Run: headless pygame with SDL's dummy video driver; simulated clock (each Clock.tick advances the game by its frame time, no real sleeping); random seed 0; keys injected as events and as key.get_pressed() state; no mouse input.
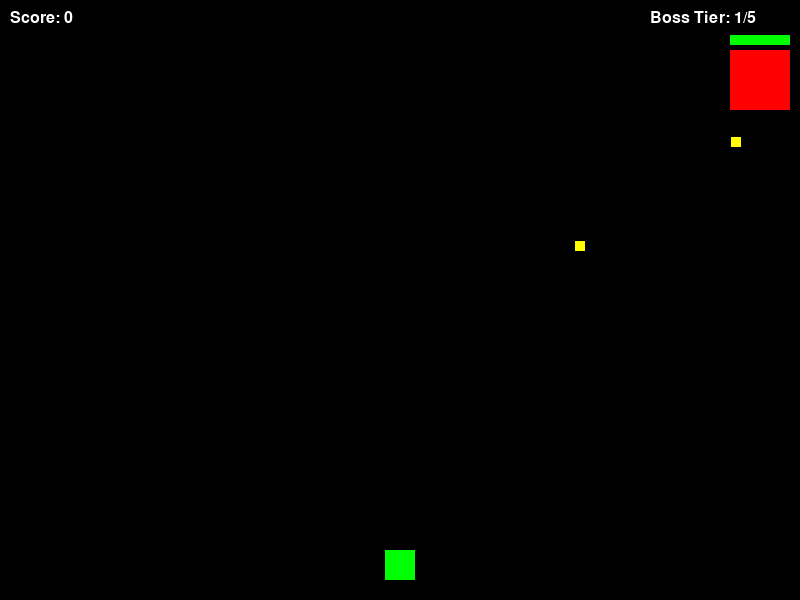
Frame 1 of 4 · flips 1–60 · no input
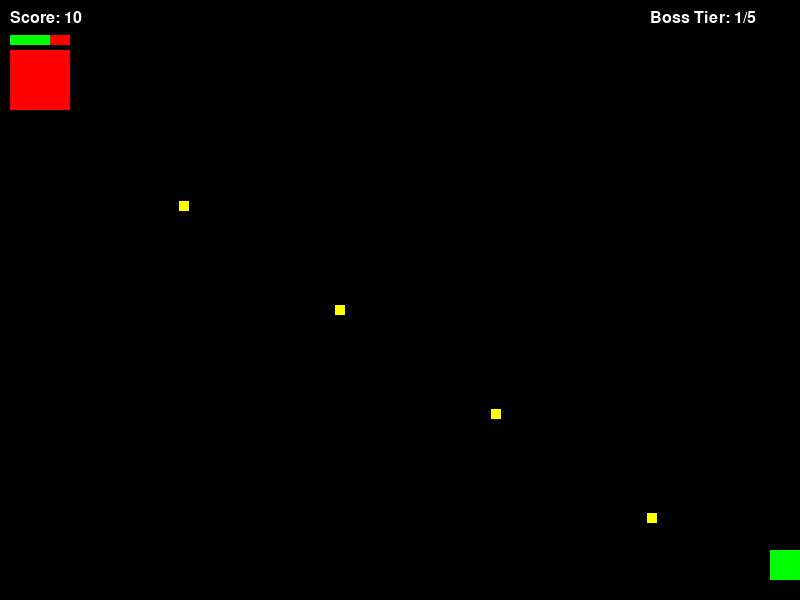
Frame 2 of 4 · flips 61–180 · tapped SPACE, RETURN · held RIGHT (→), D
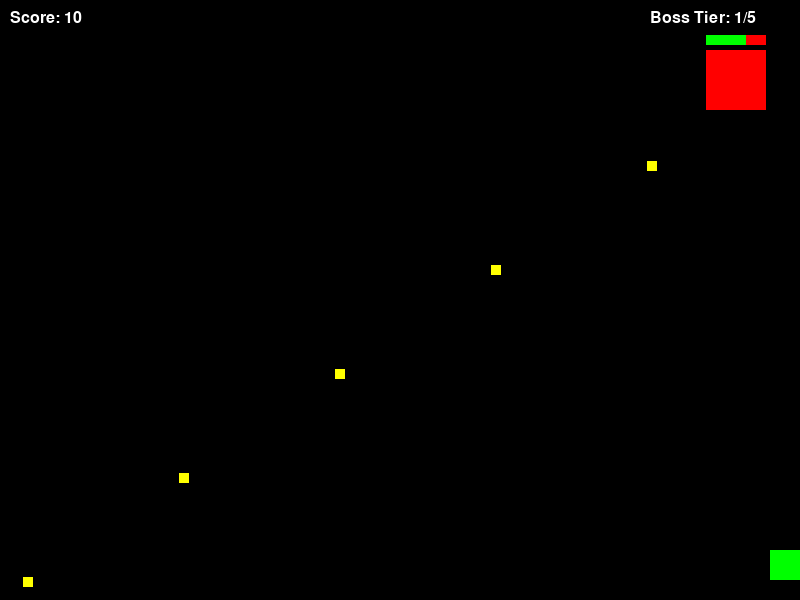
Frame 3 of 4 · flips 181–300 · held DOWN (↓), S
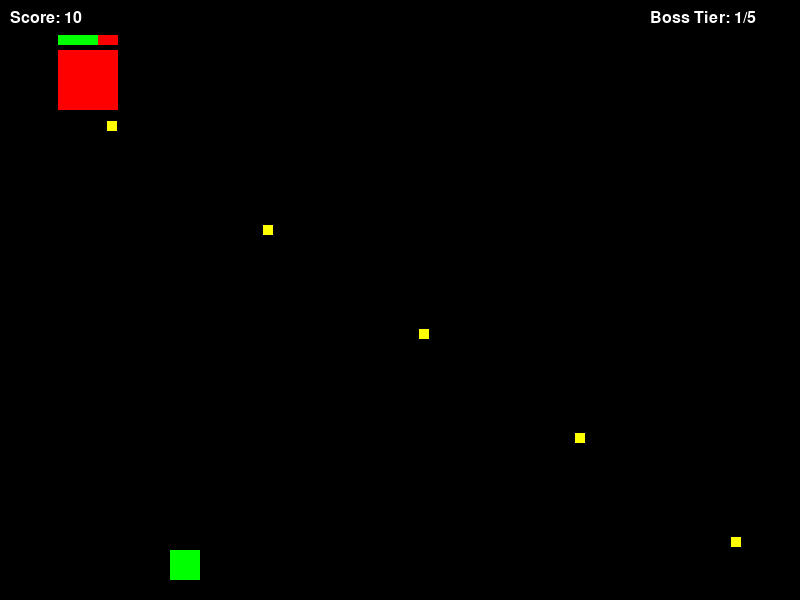
Frame 4 of 4 · flips 301–420 · held LEFT (←), A, UP (↑), W

The pygame program that drew these frames:

import math
import random
import sys
import pygame

# --- Constants ---
WIDTH, HEIGHT = 800, 600
FPS = 60
PLAYER_SPEED = 5
BULLET_SPEED = 7

# Colors
WHITE = (255, 255, 255)
BLACK = (0, 0, 0)
RED = (255, 0, 0)
GREEN = (0, 255, 0)
BLUE = (0, 0, 255)
YELLOW = (255, 255, 0)

# Initialize
pygame.init()
screen = pygame.display.set_mode((WIDTH, HEIGHT))
pygame.display.set_caption("2D Boss Rush Shooter")
clock = pygame.time.Clock()


# --- Classes ---
class Player(pygame.sprite.Sprite):

    def __init__(self):
        super().__init__()
        self.image = pygame.Surface((30, 30))
        self.image.fill(GREEN)
        self.rect = self.image.get_rect()
        self.rect.centerx = WIDTH // 2
        self.rect.bottom = HEIGHT - 20

    def update(self):
        keys = pygame.key.get_pressed()
        self.rect.x += (
            keys[pygame.K_d] - keys[pygame.K_a]
        ) * PLAYER_SPEED  # Only A and D are evaluated
        self.rect.clamp_ip(screen.get_rect())

    def shoot(self):
        return Bullet(self.rect.centerx, self.rect.top)


class Bullet(pygame.sprite.Sprite):

    def __init__(self, x, y):
        super().__init__()
        self.image = pygame.Surface((5, 15))
        self.image.fill(WHITE)
        self.rect = self.image.get_rect()
        self.rect.centerx = x
        self.rect.bottom = y

    def update(self):
        self.rect.y -= BULLET_SPEED
        if self.rect.bottom < 0:
            self.kill()


class Boss(pygame.sprite.Sprite):

    def __init__(self, tier):
        super().__init__()
        self.tier = tier
        size = 50 + (tier * 10)
        self.image = pygame.Surface((size, size))
        self.image.fill(RED)
        self.rect = self.image.get_rect()
        self.rect.x = random.randint(0, WIDTH - size)
        self.rect.y = 50

        # Boss attributes
        self.health = tier * 3
        self.max_health = self.health
        self.direction = 1
        self.speed = 2 + tier
        self.shoot_timer = 0
        self.shoot_interval = 60 - (tier * 8)

    def update(self):
        # Boss Movement
        self.rect.x += self.speed * self.direction
        if self.rect.right >= WIDTH or self.rect.left <= 0:
            self.direction *= -1

        # Boss Shooting
        self.shoot_timer += 1
        if self.shoot_timer >= self.shoot_interval:
            self.shoot_timer = 0
            return BossBullet(self.rect.centerx, self.rect.bottom, self.tier)
        return None

    def draw_health(self, surface):
        ratio = self.health / self.max_health
        pygame.draw.rect(
            surface, RED, (self.rect.x, self.rect.y - 15, self.rect.width, 10)
        )
        pygame.draw.rect(
            surface,
            GREEN,
            (
                self.rect.x,
                self.rect.y - 15,
                int(self.rect.width * ratio),
                10,
            ),
        )


class BossBullet(pygame.sprite.Sprite):

    def __init__(self, x, y, tier):
        super().__init__()
        self.image = pygame.Surface((10, 10))
        self.image.fill(YELLOW)
        self.rect = self.image.get_rect()
        self.rect.centerx = x
        self.rect.centery = y
        self.tier = tier

        # Trajectory towards player (simplified downward or tracking)
        self.dx = 0
        self.dy = 3 + tier

    def update(self):
        self.rect.x += self.dx
        self.rect.y += self.dy
        if self.rect.top > HEIGHT:
            self.kill()


# --- Game State ---
def draw_text(text, size, color, x, y):
    font = pygame.font.SysFont(None, size)
    img = font.render(text, True, color)
    screen.blit(img, (x, y))


def main():
    player = Player()
    all_sprites = pygame.sprite.Group()
    all_sprites.add(player)

    bullets = pygame.sprite.Group()
    enemy_bullets = pygame.sprite.Group()

    boss_tier = 1
    boss = Boss(boss_tier)
    all_sprites.add(boss)

    score = 0
    font = pygame.font.SysFont(None, 36)

    # Game Loop
    while True:
        clock.tick(FPS)
        for event in pygame.event.get():
            if event.type == pygame.QUIT:
                pygame.quit()
                sys.exit()
            if event.type == pygame.KEYDOWN:
                if event.key == pygame.K_SPACE:
                    bullet = player.shoot()
                    all_sprites.add(bullet)
                    bullets.add(bullet)

        # Update
        all_sprites.update()

        # Boss Bullet Spawn
        result = boss.update()
        if isinstance(result, BossBullet):
            all_sprites.add(result)
            enemy_bullets.add(result)

        # Bullet -> Boss Collision
        hits = pygame.sprite.spritecollide(boss, bullets, True)
        for hit in hits:
            boss.health -= 1
            score += 10
            if boss.health <= 0:
                boss.kill()
                boss_tier += 1
                if boss_tier > 5:
                    # Victory State
                    screen.fill(BLACK)
                    draw_text("VICTORY! YOU DEFEATED ALL 5 BOSSES!", 48, GREEN, 80, 250)
                    pygame.display.flip()
                    pygame.time.wait(3000)
                    pygame.quit()
                    sys.exit()
                else:
                    boss = Boss(boss_tier)
                    all_sprites.add(boss)

        # Player -> Enemy Bullet Collision
        if pygame.sprite.spritecollideany(player, enemy_bullets):
            # Game Over State
            screen.fill(BLACK)
            draw_text("GAME OVER", 64, RED, 280, 250)
            pygame.display.flip()
            pygame.time.wait(3000)
            pygame.quit()
            sys.exit()

        # Draw
        screen.fill(BLACK)
        all_sprites.draw(screen)
        boss.draw_health(screen)

        # UI Drawing
        draw_text(f"Score: {score}", 24, WHITE, 10, 10)
        draw_text(f"Boss Tier: {boss_tier}/5", 24, WHITE, WIDTH - 150, 10)

        pygame.display.flip()


if __name__ == "__main__":
    main()
